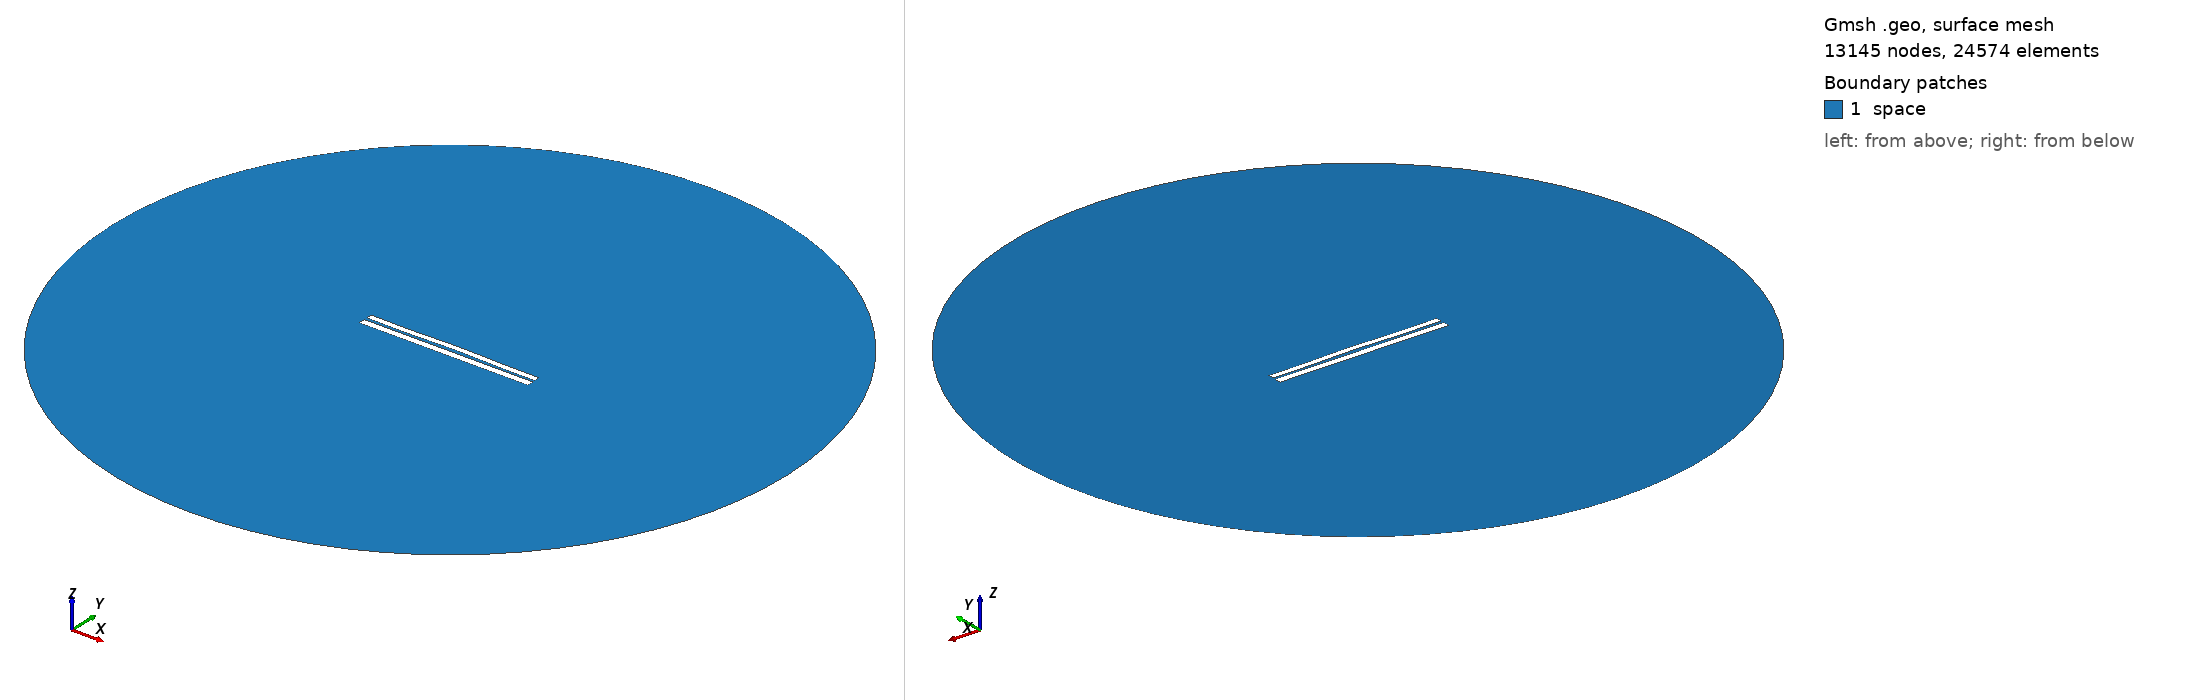

Gmsh geometry script, surface-meshed: 13145 nodes, 24574 surface elements. Boundary patches (legend numbers): 1 space. Left view from above one corner, right view from below the opposite corner. Legend entries are the model's physical surfaces. The drawing asked Gmsh for element sizes between 1% and 20% of the model's largest extent; the script's own settings can give other sizes.

=== 6356.geo (drawn) ===
//---------------------------------------
// Geometry kernel
//---------------------------------------

SetFactory("OpenCASCADE");



//---------------------------------------
// Parameters of the geometry
//---------------------------------------

// Overetch of the upper plate
overetch = 0.25;

// Distance between the plates
distance = 1.5;

// Discretization over the x axis (for the deformation)
nx = 50; 

// Length of the plate
L = 100 - overetch; 

// Number of modes
n = 4; 

// 1st mode coefficient
coeff(1) = -0.15;
beta(1) = 0.596864 * 3.1415926535 / L;

// 2nd mode coefficient
coeff(2) = 0.15;
beta(2) = 1.49418 * 3.1415926535 / L;

// 3rd mode coefficient
coeff(3) = -0.075;
beta(3) = 2.50025 * 3.1415926535 / L;

// 4th mode coefficient
coeff(4) = -0.15;
beta(4) = 3.49999 * 3.1415926535 / L;



//---------------------------------------
// Upper plate (deformed rectangle)
//---------------------------------------

// Coordiantes of the upper plate
xmin = -50;
xmax = 50 - overetch;

// Height of the upper plate
yheight = 4 - 2 * overetch;

// Indexes of the points
UpperID[] = {};
LowerID[] = {};
LeftID[] = {};
RightID[] = {};

// Point index
p = 1;

// Horizontal edges
For i In {1:nx}
    x = xmin + (i-1)*(xmax - xmin)/(nx-1);

    y_bottom = distance / 2 + overetch;
    For j In {1:n}
        C = (Cosh(beta(j)*L) + Cos(beta(j)*L)) / (Sinh(beta(j)*L) + Sin(beta(j)*L));
        y_bottom  = y_bottom + coeff(j) * (Cosh(beta(j)*(x+50)) - Cos(beta(j)*(x+50)) - C * (Sinh(beta(j)*(x+50)) - Sin(beta(j)*(x+50))));
    EndFor

    y_top = y_bottom + yheight;

    Point(p) = {x, y_top, 0, 1.0};
    UpperID[i] = p;
    p = p + 1;

    Point(p) = {x, y_bottom, 0, 1.0};
    LowerID[i] = p;
    p = p + 1;
EndFor

// Create point lists
UpperPts[] = {}; LowerPts[] = {};
For i In {1:nx}
  UpperPts[] += {UpperID[i]};
  LowerPts[] += {LowerID[i]};
EndFor

// Build splines
Spline(1) = {UpperPts[]};
Spline(2) = {LowerPts[]};
Line(3) = {LowerPts[nx-1], UpperPts[nx-1]};
Line(4) = {LowerPts[0], UpperPts[0]};

// Build the plane surface
Curve Loop(1) = {2, 3, -1, -4};
Plane Surface(1) = {1};



//---------------------------------------
// Lower plate (rectangle)
//---------------------------------------

// Vertices
Point(1001) = {-50, -1, 0, 1.0};
Point(1002) = { 50, -1, 0, 1.0};
Point(1003) = { 50,  -5, 0, 1.0};
Point(1004) = {-50,  -5, 0, 1.0};

// Edges
Line(5) = {1001, 1002};
Line(6) = {1002, 1003};
Line(7) = {1003, 1004};
Line(8) = {1004, 1001};

// Plane surface
Line Loop(2) = {5, 6, 7, 8};
Plane Surface(2) = {2}; 



//---------------------------------------
// Outer (fictious) boundary
//---------------------------------------

// Points
Point(1005) = {0, 0, 0};       // Center
Point(1006) = {200, 0, 0};     // Start point
Point(1007) = {0, 200, 0};     // 90 degrees
Point(1008) = {-200, 0, 0};    // 180 degrees
Point(1009) = {0, -200, 0};    // 270 degrees

// Circle arcs (each needs start, center, end)
Circle(9) = {1006, 1005, 1007};
Circle(10) = {1007, 1005, 1008};
Circle(11) = {1008, 1005, 1009};
Circle(12) = {1009, 1005, 1006};

// Plane surface for the entire domain
Curve Loop(3) = {9, 10, 11, 12};
Surface(3) = {3};

// Subtract the plates from the whole domain to obtain the actual domain where we want to solve the equations
BooleanDifference{ Surface{3}; Delete; }{ Surface{1}; Surface{2}; Delete; }




//---------------------------------------
// Transfinite Lines/Curves
//---------------------------------------

// Set the number of points on the boundaries
r = 7;

// Plates
Transfinite Curve {1, 2} = 50*r Using Progression 1;
Transfinite Curve {3, 4} = 2*r Using Progression 1;
Transfinite Line {5, 7} = 50*r Using Progression 1;
Transfinite Line {6, 8} = 2*r Using Progression 1;

// Outer boundary
Transfinite Line {9, 10, 11, 12} = 20 Using Progression 1;



//---------------------------------------
// Physical groups
//---------------------------------------                

// Physical curves (boundaries)
Physical Line("force_segment", 10) = {2};
Physical Line("upper_plate", 11) = {1, 3, 4};
Physical Line("lower_plate", 12) = {5, 6, 7, 8};
Physical Line("boundary", 20) = {9, 10, 11, 12};

// Physical Surfaces
Physical Surface("space", 30) = {3};



//---------------------------------------
// 6. Generate the Mesh
//---------------------------------------

// 2D mesh generation
Mesh 2;
